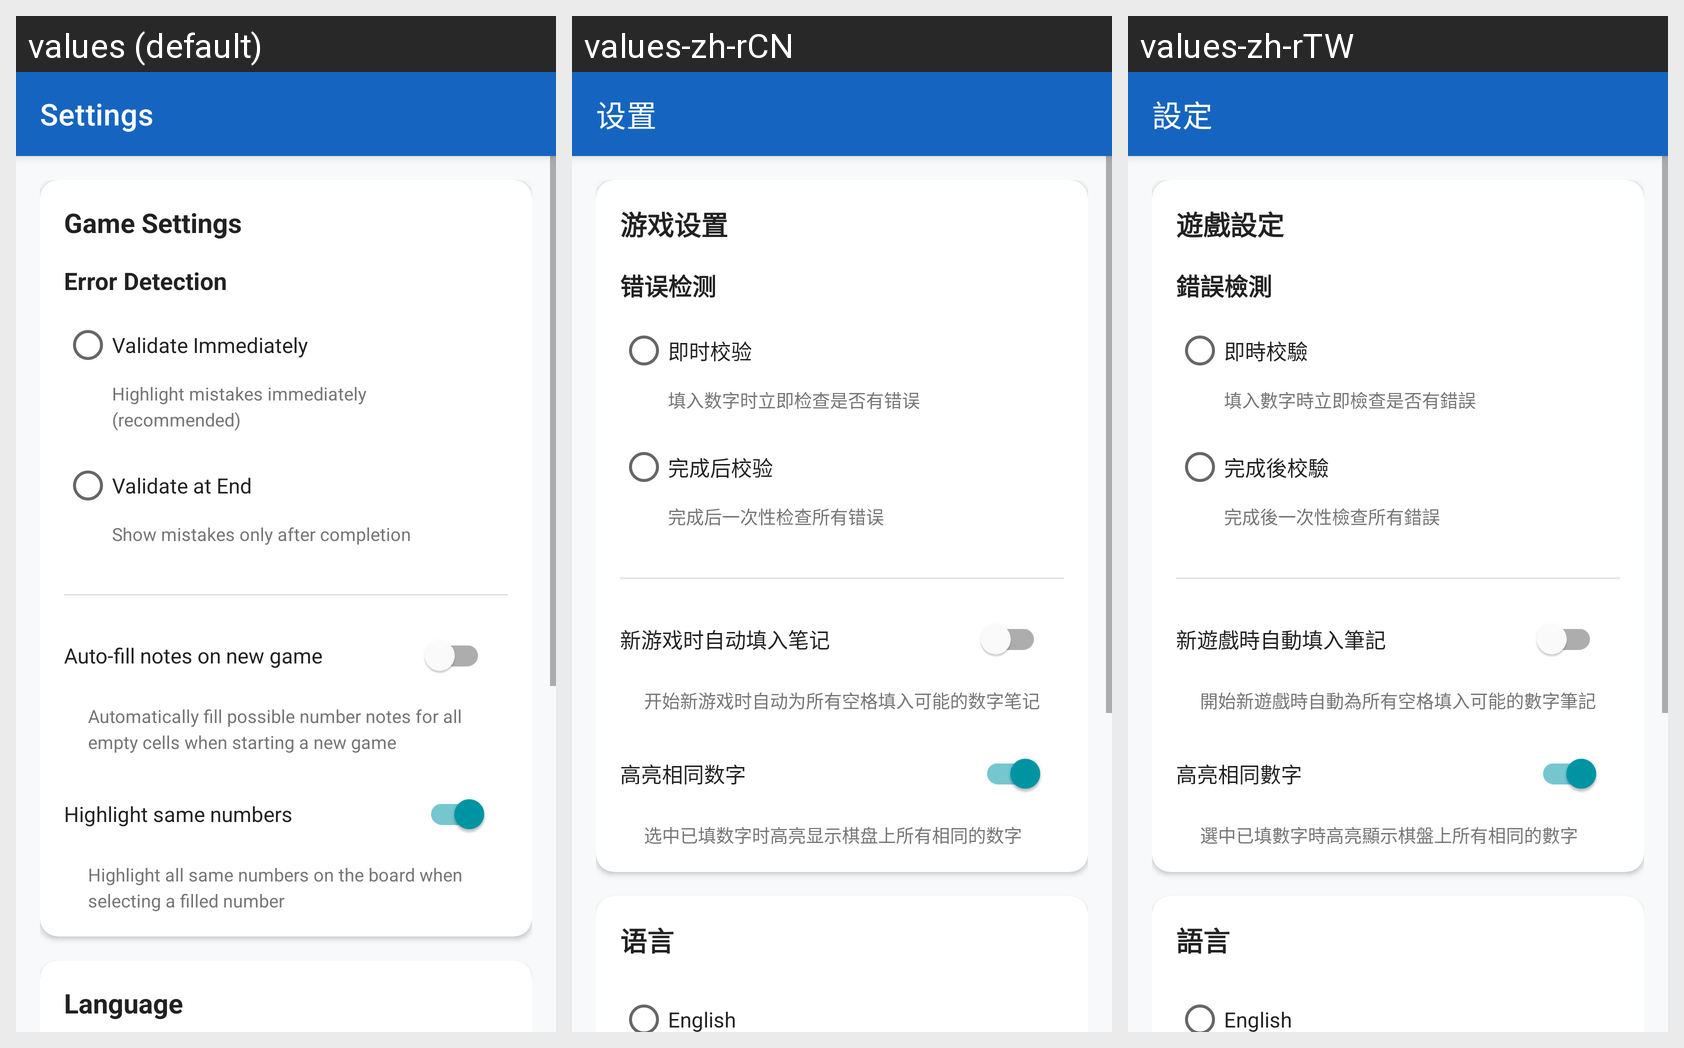

Strings drawn on this Android screen and how each of the app's shown locales translates them:
Android screen res/layout/activity_settings.xml rendered under 3 locales, left to right: values (default), values-zh-rCN, values-zh-rTW. Device: Nexus 5 (rendered at 1080×1920; each locale shown at half size, 540×960, under a caption strip naming it); theme Theme.SudokuScout.
Strings drawn on this screen, with the default value and each locale's value (text and hints the layout hard-codes appear in the picture but are not listed):

settings
  values: Settings
  values-zh-rCN: 设置
  values-zh-rTW: 設定

game_settings
  values: Game Settings
  values-zh-rCN: 游戏设置
  values-zh-rTW: 遊戲設定

error_detection
  values: Error Detection
  values-zh-rCN: 错误检测
  values-zh-rTW: 錯誤檢測

validate_immediately
  values: Validate Immediately
  values-zh-rCN: 即时校验
  values-zh-rTW: 即時校驗

check_errors_immediately
  values: Highlight mistakes immediately (recommended)
  values-zh-rCN: 填入数字时立即检查是否有错误
  values-zh-rTW: 填入數字時立即檢查是否有錯誤

validate_at_end
  values: Validate at End
  values-zh-rCN: 完成后校验
  values-zh-rTW: 完成後校驗

check_errors_at_end
  values: Show mistakes only after completion
  values-zh-rCN: 完成后一次性检查所有错误
  values-zh-rTW: 完成後一次性檢查所有錯誤

auto_fill_notes_on_new_game
  values: Auto-fill notes on new game
  values-zh-rCN: 新游戏时自动填入笔记
  values-zh-rTW: 新遊戲時自動填入筆記

auto_fill_notes_description
  values: Automatically fill possible number notes for all empty cells when starting a new game
  values-zh-rCN: 开始新游戏时自动为所有空格填入可能的数字笔记
  values-zh-rTW: 開始新遊戲時自動為所有空格填入可能的數字筆記

highlight_same_numbers
  values: Highlight same numbers
  values-zh-rCN: 高亮相同数字
  values-zh-rTW: 高亮相同數字

highlight_same_numbers_description
  values: Highlight all same numbers on the board when selecting a filled number
  values-zh-rCN: 选中已填数字时高亮显示棋盘上所有相同的数字
  values-zh-rTW: 選中已填數字時高亮顯示棋盤上所有相同的數字

language
  values: Language
  values-zh-rCN: 语言
  values-zh-rTW: 語言

language_english
  values: English
  values-zh-rCN: English
  values-zh-rTW: English

language_traditional_chinese
  values: 繁體中文
  values-zh-rCN: 繁体中文
  values-zh-rTW: 繁體中文

language_simplified_chinese
  values: 简体中文
  values-zh-rCN: 简体中文
  values-zh-rTW: 简体中文

about
  values: About
  values-zh-rCN: 关于
  values-zh-rTW: 關於

app_name
  values: Sudoku Scout
  values-zh-rCN: 数独侦探
  values-zh-rTW: 數獨偵探

version
  values: Version 1.0.0
  values-zh-rCN: 版本 1.0.0
  values-zh-rTW: 版本 1.0.0

app_description
  values: A feature-rich Sudoku game with advanced functions including notes, hints, save points, scanning and more.
  values-zh-rCN: 一个功能丰富的数独游戏，包含笔记、提示、记录点、扫描等进阶功能。
  values-zh-rTW: 一個功能豐富的數獨遊戲，包含筆記、提示、記錄點、掃描等進階功能。
